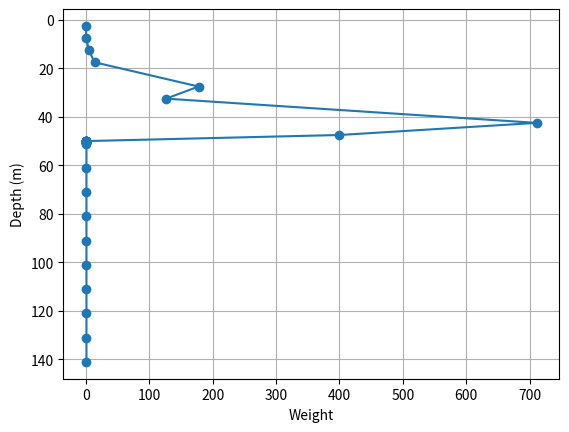
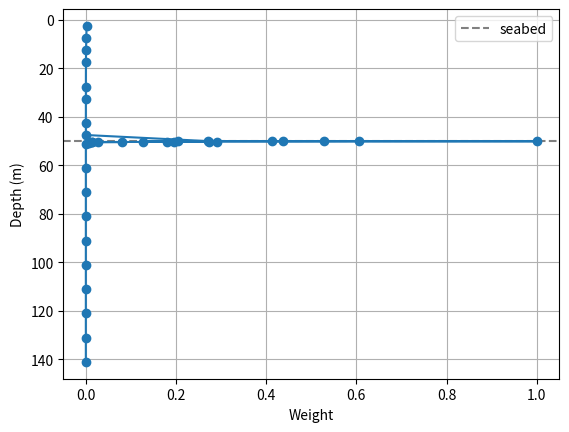
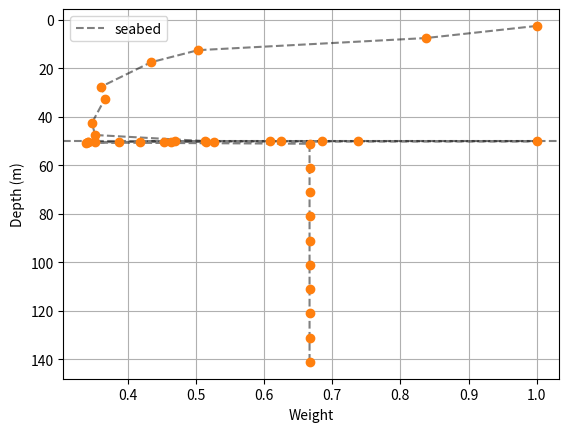

Source code (Python) for these figures, in order:
import matplotlib.pyplot as plt
import numpy as np


L = 150.0

water_raw = [
    (2.5,   3.5667891682785307),
    (7.5,   2.6969926716060204),
    (12.5,  0.9080153525061379),
    (17.5,  0.5380893150797977),
    (27.5,  0.15000000000000002),
    (32.5,  0.17777777777777778),
    (42.5,  0.07500000000000001),
    (47.5,  0.1),
]
sediment_raw = [   # (bin_centre_cm, concentration)
    (0.0125,               634.7414656833154),
    (0.037500000000000006, 478.3568408220815),
    (0.0625,               970.1680149695655),
    (0.08750000000000001,  2343.5408338909124),
    (0.1125,               1420.2905042168202),
    (0.1375,               1237.2282190132125),
    (0.16250000000000003,  1026.581643277907),
    (0.1875,               299.62609220263096),
    (0.21250000000000002,  681.4776292062617),
    (0.2375,               458.20696863375105),
    (0.2625,               422.2530388157952),
    (0.3125,               640.1515738798312),
    (0.3875,               63.55031042845192),
    (0.41250000000000003,  187.55853823063677),
    (0.48750000000000004,  30.846954308574094),
    (0.5375000000000001,   30.516169700062356),
    (0.6125,               17.81769496827207),
]

water_z   = np.array([r[0]                for r in water_raw])
water_val = np.array([r[1]                for r in water_raw])
sed_z     = np.array([r[0] + 50.0 for r in sediment_raw])  # cm→m + offset
sed_val   = np.array([r[1]                for r in sediment_raw])

# Zero-padding: penalise mass past the last observed depth
pad_z   = np.arange(sed_z[-1] + 0.5, L + 0.5, 10)
pad_val = np.zeros(len(pad_z))

obs_z   = np.concatenate([water_z, sed_z, pad_z])
obs_val = np.concatenate([water_val, sed_val, pad_val])
# --- fixed solver inputs ---
t_final = 70.0
t_array = np.linspace(0, t_final, 2000)
z_grid  = np.linspace(0, 150, 2000)



sigma_obs    = np.where(obs_val > 0, 0.5 * obs_val, 1.0)
weights_real = 1.0 / sigma_obs**2
plt.plot(weights_real, obs_z, 'o-')
plt.grid()
plt.gca().invert_yaxis()
plt.xlabel("Weight")
plt.ylabel("Depth (m)")
plt.show()

weights_real = obs_val / np.max(obs_val)
plt.axhline(y=50, linestyle='--', color='gray', label='seabed')
plt.plot(weights_real, obs_z, 'o-', color='tab:blue')
plt.grid()
plt.gca().invert_yaxis()
plt.xlabel("Weight")
plt.ylabel("Depth (m)")
plt.legend()
plt.show()


other_weights = np.concatenate([
    water_val / np.max(water_val),
    sed_val   / np.max(sed_val),
    np.ones_like(pad_z)*0.5
])

other_weights = other_weights + 0.5
other_weights = other_weights/np.max(other_weights)

plt.axhline(y=50, linestyle='--', color='gray', label='seabed')
plt.plot(other_weights, obs_z, '--', color='black', alpha = 0.5)

plt.plot(other_weights, obs_z, 'o', color='tab:orange')
plt.grid()
plt.gca().invert_yaxis()
plt.xlabel("Weight")
plt.ylabel("Depth (m)")
plt.legend()
plt.show()

print(np.min(other_weights), np.max(other_weights))
